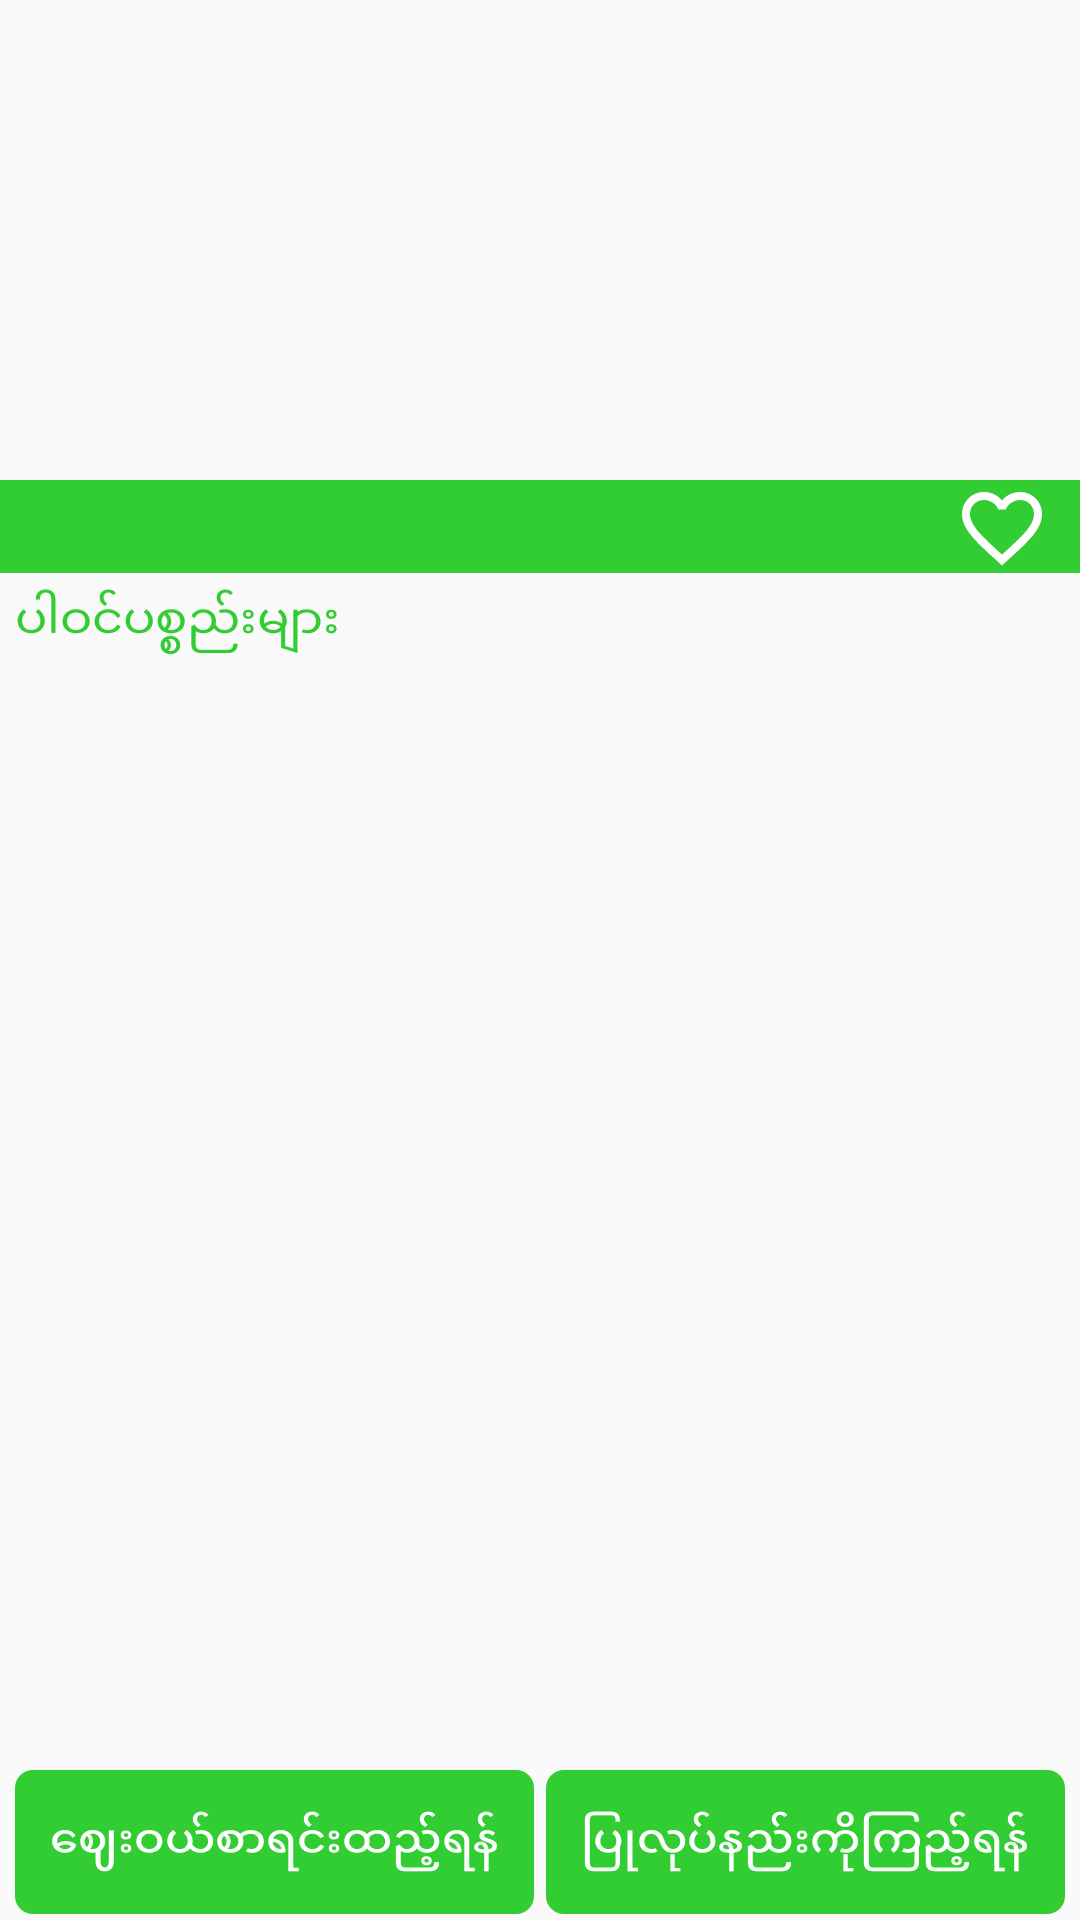

Android layout source for this screen:
<!-- AndroidManifest.xml: application theme AppTheme -->
<!-- res/layout/activity_categories_details.xml -->
<?xml version="1.0" encoding="utf-8"?>
<RelativeLayout xmlns:android="http://schemas.android.com/apk/res/android"
    xmlns:app="http://schemas.android.com/apk/res-auto"
    xmlns:tools="http://schemas.android.com/tools"
    android:layout_width="match_parent"
    android:layout_height="match_parent"
    android:orientation="vertical"
    tools:context="com.team06.foodbox.CategoriesDetailsActivity">

    <RelativeLayout
        android:layout_width="match_parent"
        android:layout_height="wrap_content"
        android:id="@+id/relative_layout">

        <ImageView
        android:id="@+id/img_categories"
        android:layout_width="match_parent"
        android:layout_height="@dimen/img_catagories_height"
        android:layout_centerHorizontal="true"
        android:scaleType="centerCrop"
        />

        <TextView
        android:id="@+id/tv_categories_title"
        android:layout_width="match_parent"
        android:layout_height="wrap_content"
        android:layout_below="@+id/img_categories"
        android:layout_alignParentLeft="true"
        android:textSize="20dp"
        android:textColor="@android:color/white"
        android:paddingLeft="5dp"
        android:paddingTop="2dp"
        android:paddingBottom="2dp"
            android:background="@color/colorPrimary"
            android:paddingRight="15dp"/>

    <ImageView
        android:id="@+id/img_favourite"
        android:layout_width="wrap_content"
        android:layout_height="wrap_content"
        android:layout_alignParentRight="true"
        android:layout_below="@+id/img_categories"
        android:layout_marginLeft="10dp"
        android:layout_marginRight="10dp"
        android:src="@drawable/ic_favorite_border_black_24dp" />

    <TextView
        android:id="@+id/tv_ingredient"
        android:layout_width="match_parent"
        android:layout_height="wrap_content"
        android:layout_below="@+id/tv_categories_title"
        android:text="@string/text_ingredients"
        android:textSize="16dp"
        android:padding="@dimen/text_ingredients_padding"
        android:textColor="@color/colorPrimary"
        android:layout_marginBottom="@dimen/text_ingredients_margin_bottom"/>


    </RelativeLayout>

    <LinearLayout
        android:layout_width="match_parent"
        android:layout_height="@dimen/ingredients_height"
        android:id="@+id/linear_ingredient"
        android:orientation="vertical"
        android:layout_below="@+id/relative_layout">

        <ScrollView
            android:layout_width="match_parent"
            android:layout_height="wrap_content">

            <TextView
                android:id="@+id/tv_all_ingredient"
                android:layout_width="match_parent"
                android:layout_height="wrap_content"
                android:paddingLeft="15dp"
                android:textSize="15dp"
                android:lineSpacingExtra="6dp"/>

        </ScrollView>

    </LinearLayout>

    <LinearLayout
            android:layout_width="match_parent"
            android:layout_height="wrap_content"
            android:layout_alignParentBottom="true"
            android:id="@+id/relative_direction"
            android:orientation="horizontal"
            android:weightSum="2">

        <Button
            android:id="@+id/btn_shopping_list"
            android:layout_width="wrap_content"
            android:layout_height="wrap_content"
            android:layout_weight="1"
            android:backgroundTint="@color/colorPrimary"
            android:text="@string/text_btn_add_shopping_list"
            android:textAllCaps="false"
            android:background="@drawable/button_corner"
            android:layout_marginLeft="@dimen/btn_shopping_list_margin_left"
            android:layout_marginRight="@dimen/btn_shopping_list_margin_right"
            android:layout_marginBottom="@dimen/button_margin_bottom"
            android:textSize="15dp"
            android:textColor="@android:color/white"/>

        <Button
            android:id="@+id/btn_directions"
            android:layout_width="wrap_content"
            android:layout_height="wrap_content"
            android:layout_weight="1"
            android:backgroundTint="@color/colorPrimary"
            android:layout_marginRight="@dimen/btn_directions_margin_right"
            android:layout_marginLeft="@dimen/btn_directions_margin_left"
            android:layout_marginBottom="@dimen/button_margin_bottom"
            android:background="@drawable/button_corner"
            android:text="@string/text_btn_direction"
            android:textAllCaps="false"
            android:textSize="15dp"
            android:textColor="@android:color/white"/>


        </LinearLayout>



</RelativeLayout>
<!-- resources referenced by this layout -->
<resources>
  <color name="colorPrimary">#32CD32</color>
  <dimen name="btn_directions_margin_left">2dp</dimen>
  <dimen name="btn_directions_margin_right">5dp</dimen>
  <dimen name="btn_shopping_list_margin_left">5dp</dimen>
  <dimen name="btn_shopping_list_margin_right">2dp</dimen>
  <dimen name="button_margin_bottom">2dp</dimen>
  <dimen name="img_catagories_height">160dp</dimen>
  <dimen name="ingredients_height">280dp</dimen>
  <dimen name="text_ingredients_margin_bottom">3dp</dimen>
  <dimen name="text_ingredients_padding">5dp</dimen>
  <!-- drawable button_corner (drawable) -->
  <?xml version="1.0" encoding="utf-8"?>
  <selector xmlns:android="http://schemas.android.com/apk/res/android">
  
      <item>
          <shape>
              <corners android:radius="6dp"></corners>
          </shape>
      </item>
  </selector>
  <!-- drawable ic_favorite_border_black_24dp (drawable) -->
  <vector android:alpha="1" android:height="32dp"
      android:tint="@android:color/white"
      android:viewportHeight="24.0" android:viewportWidth="24.0"
      android:width="32dp" xmlns:android="http://schemas.android.com/apk/res/android">
      <path android:fillColor="#32CD32" android:pathData="M16.5,3c-1.74,0 -3.41,0.81 -4.5,2.09C10.91,3.81 9.24,3 7.5,3 4.42,3 2,5.42 2,8.5c0,3.78 3.4,6.86 8.55,11.54L12,21.35l1.45,-1.32C18.6,15.36 22,12.28 22,8.5 22,5.42 19.58,3 16.5,3zM12.1,18.55l-0.1,0.1 -0.1,-0.1C7.14,14.24 4,11.39 4,8.5 4,6.5 5.5,5 7.5,5c1.54,0 3.04,0.99 3.57,2.36h1.87C13.46,5.99 14.96,5 16.5,5c2,0 3.5,1.5 3.5,3.5 0,2.89 -3.14,5.74 -7.9,10.05z"/>
  </vector>
  <string name="text_btn_add_shopping_list">ဈေးဝယ်စာရင်းထည့်ရန်</string>
  <string name="text_btn_direction">ပြုလုပ်နည်းကိုကြည့်ရန်</string>
  <string name="text_ingredients">ပါဝင်ပစ္စည်းများ</string>
  <style name="AppTheme" parent="Theme.AppCompat.Light.DarkActionBar">
          
          <item name="colorPrimary">@color/colorPrimary</item>
          <item name="colorPrimaryDark">@color/colorPrimaryDark</item>
          <item name="colorAccent">@color/colorAccent</item>
      </style>
  <color name="colorPrimaryDark">#008000</color>
  <color name="colorAccent">#FFFFFF</color>
</resources>
